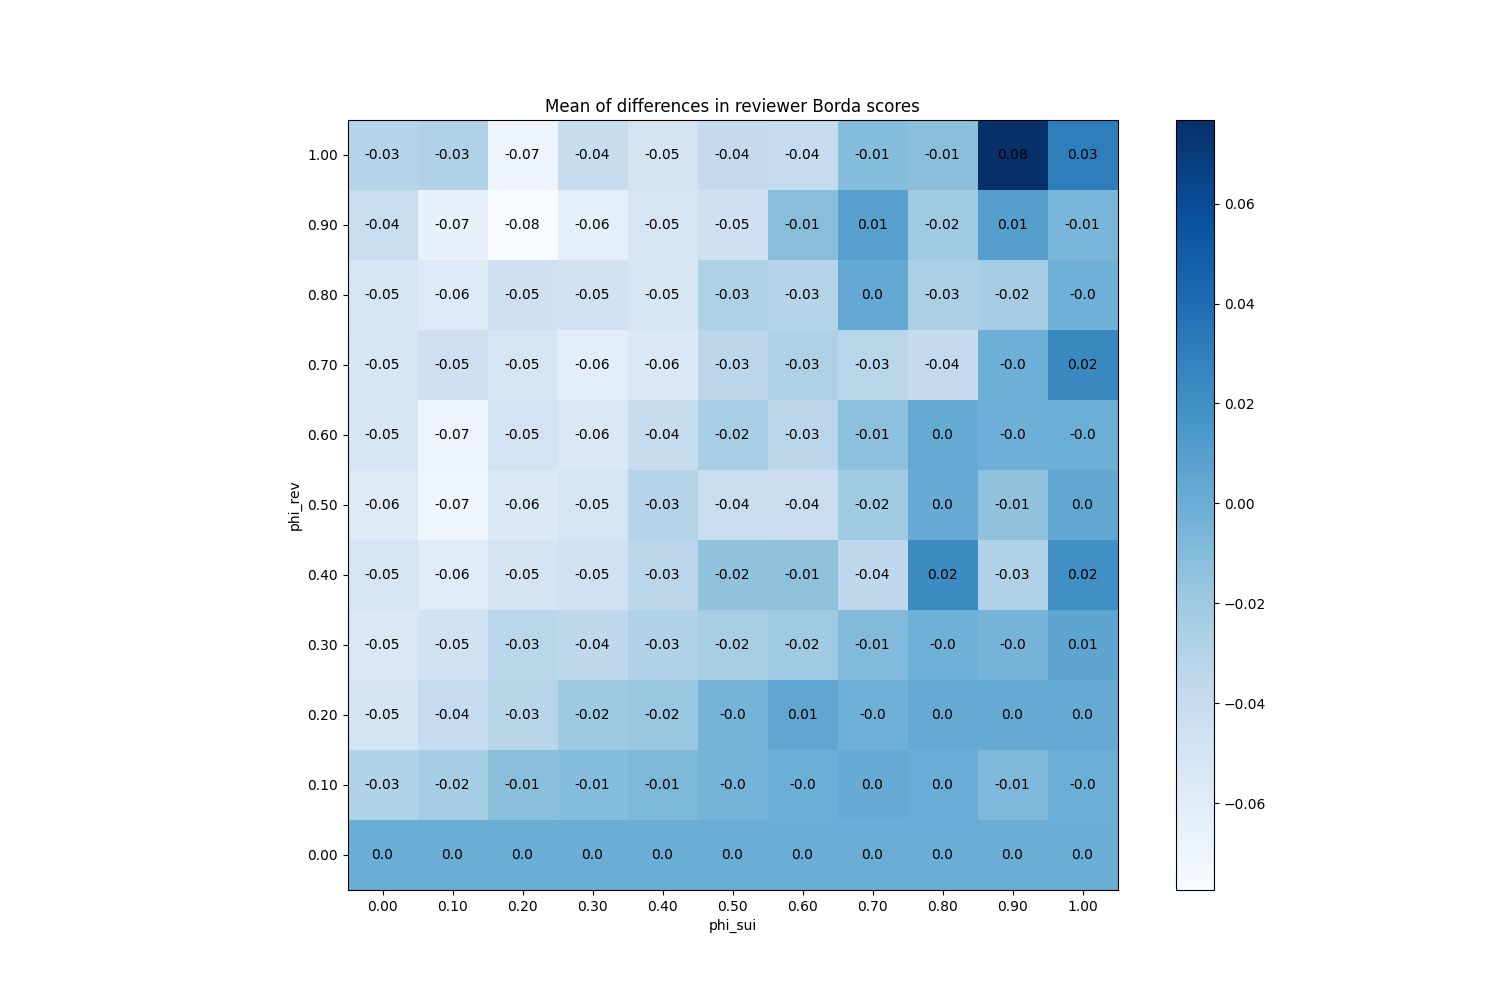

Values plotted in this chart, from the file beside it:
phi_sui, phi_rev
(0.0, 0.0), 0
(0.0, 0.1), -0.02927
(0.0, 0.2), -0.0504
(0.0, 0.3), -0.05493
(0.0, 0.4), -0.05207
(0.0, 0.5), -0.05713
(0.0, 0.6), -0.05227
(0.0, 0.7), -0.0528
(0.0, 0.8), -0.05167
(0.0, 0.9), -0.04187
(0.0, 1.0), -0.03087
(0.1, 0.0), 0
(0.1, 0.1), -0.02333
(0.1, 0.2), -0.0394
(0.1, 0.3), -0.0482
(0.1, 0.4), -0.05927
(0.1, 0.5), -0.07107
(0.1, 0.6), -0.0686
(0.1, 0.7), -0.046
(0.1, 0.8), -0.05667
(0.1, 0.9), -0.06607
(0.1, 1.0), -0.02853
(0.2, 0.0), 0
(0.2, 0.1), -0.01193
(0.2, 0.2), -0.03247
(0.2, 0.3), -0.033
(0.2, 0.4), -0.04993
(0.2, 0.5), -0.05613
(0.2, 0.6), -0.04967
(0.2, 0.7), -0.05167
(0.2, 0.8), -0.0456
(0.2, 0.9), -0.0774
(0.2, 1.0), -0.06967
(0.3, 0.0), 0
(0.3, 0.1), -0.0108
(0.3, 0.2), -0.01993
(0.3, 0.3), -0.03547
(0.3, 0.4), -0.04707
(0.3, 0.5), -0.052
(0.3, 0.6), -0.05567
(0.3, 0.7), -0.06153
(0.3, 0.8), -0.04793
(0.3, 0.9), -0.06353
(0.3, 1.0), -0.0404
(0.4, 0.0), 0
(0.4, 0.1), -0.0072
(0.4, 0.2), -0.0178
(0.4, 0.3), -0.02913
(0.4, 0.4), -0.03367
(0.4, 0.5), -0.03067
(0.4, 0.6), -0.04047
(0.4, 0.7), -0.0558
(0.4, 0.8), -0.0524
(0.4, 0.9), -0.05147
(0.4, 1.0), -0.05013
(0.5, 0.0), 0
(0.5, 0.1), -0.004533
(0.5, 0.2), -0.004333
(0.5, 0.3), -0.02453
(0.5, 0.4), -0.01507
... 61 more rows
